Labelled photos from "data_synthetic", an image-classification folder in BG-traveling/RPS-Project-V2. The possible labels are: paper, rock, scissors.

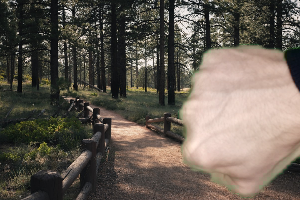
Label: rock

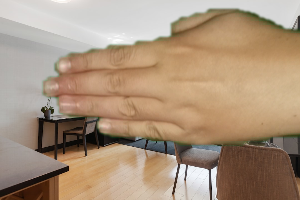
Label: paper

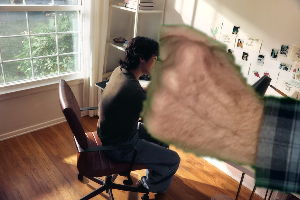
Label: rock

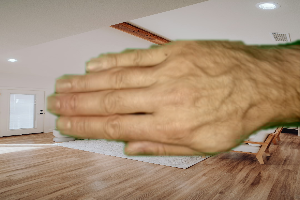
Label: paper

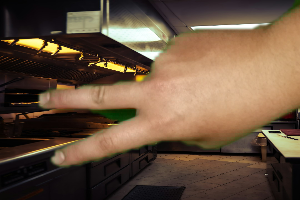
Label: scissors

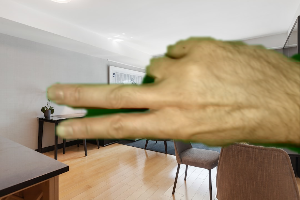
Label: scissors
